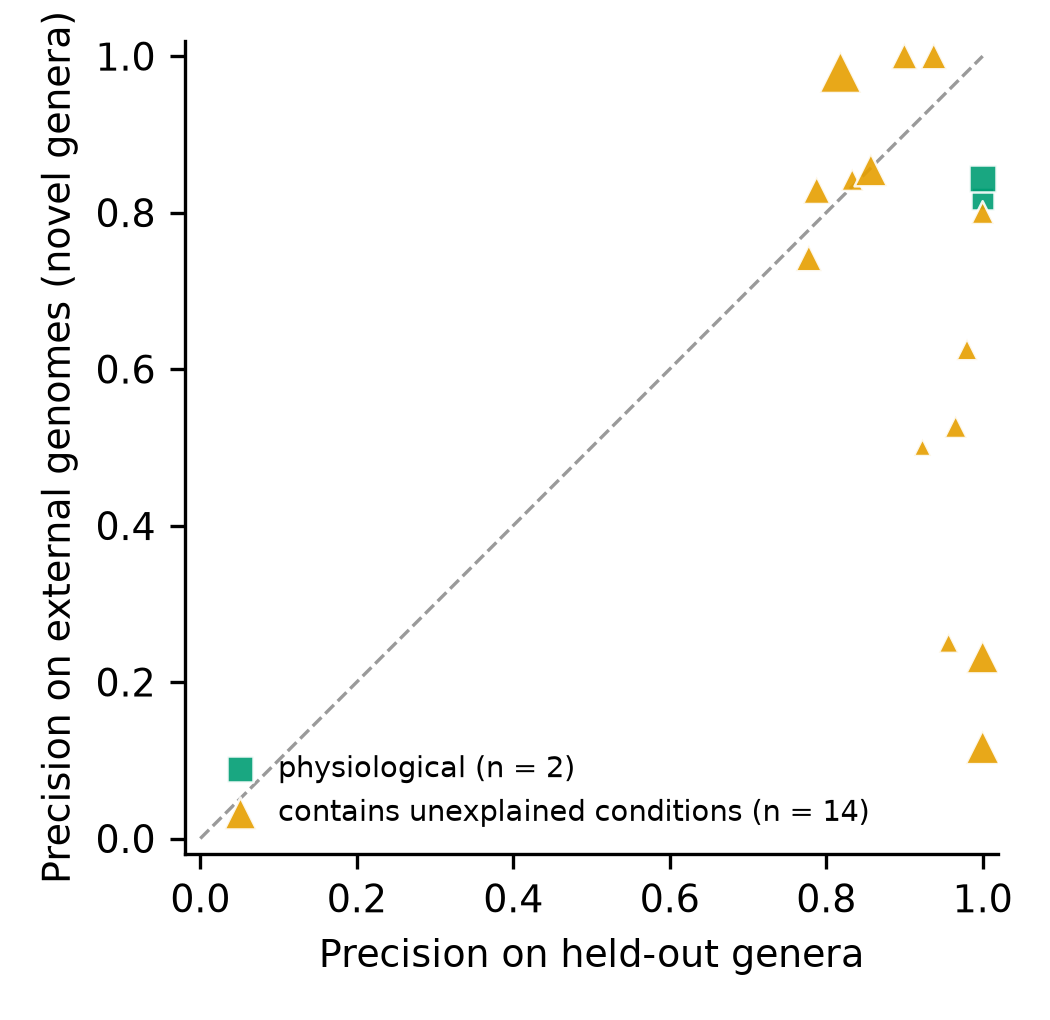

The file beside this chart, header and first rows:
task, trait, predictable, cls, rank, rule, n_conditions, in_sample_precision, in_sample_support, coverage, genera_covered, cv_stability, heldout_precision, heldout_support, heldout_ci_low, heldout_ci_high, mechanism, interpretation, interpretation_level, base_rate, strict_heldout_precision, strict_heldout_support, strict_heldout_ci_low, lift_heldout
da, donor_sulfur_oxidation, True, has trait, 1, IF K00459 (K00459) absent AND sqr (K1721…, 3, 0.9800, 50, 0.3740, 30, 5/5, 0.9800, 50, 0.8950, 0.9965, K00459 absent: nitronate monooxygenase […, contains conditions that biology does no…, contains unexplained conditions, 0.3659, , 0, , 2.678
da, donor_sulfur_oxidation, True, has trait, 2, IF petB/C (K00410) absent AND K00459 (K0…, 3, 0.9623, 53, 0.3893, 30, 3/5, 0.9655, 29, 0.8282, 0.9939, petB/C absent: cytochrome bc1 complex (c…, contains conditions that biology does no…, contains unexplained conditions, 0.3659, , 0, , 2.639
da, donor_hydrogen_oxidation, True, has trait, 1, IF K00338 (K00338) absent AND K01678 (K0…, 3, 1, 64, 0.3077, 28, 3/5, 1, 35, 0.9011, 1, K00338 absent: NADH-quinone oxidoreducta…, contains conditions that biology does no…, contains unexplained conditions, 0.5810, , 0, , 1.721
da, donor_hydrogen_oxidation, True, has trait, 2, IF K01678 (K01678) present AND K15986 (K…, 2, 1, 61, 0.2933, 31, 5/5, 1, 61, 0.9408, 1, K01678: fumarate hydratase subunit beta …, contains conditions that biology does no…, contains unexplained conditions, 0.5810, 1, 29, 0.8830, 1.721
da, acceptor_oxygen, True, has trait, 1, IF petC (K00413) present AND K01007 (K01…, 3, 0.9565, 23, 0.1243, 11, 4/5, 0.9375, 16, 0.7167, 0.9889, petC: cytochrome c1 of the bc1 complex (…, contains conditions that biology does no…, contains unexplained conditions, 0.4944, , 0, , 1.896
da, acceptor_oxygen, True, has trait, 2, IF petC (K00413) present AND K01007 (K01…, 3, 0.9524, 21, 0.1130, 9, 1/5, 0.9000, 10, 0.5958, 0.9821, petC: cytochrome c1 of the bc1 complex (…, contains conditions that biology does no…, contains unexplained conditions, 0.4944, , 0, , 1.82
da, acceptor_oxygen, True, has trait, 3, IF petC (K00413) present AND hcp (K05601…, 2, 0.8443, 122, 0.5819, 62, 3/5, 0.8182, 77, 0.7176, 0.8885, petC: cytochrome c1 of the bc1 complex (…, contains conditions that biology does no…, contains unexplained conditions, 0.4944, , 0, , 1.655
da, acceptor_nitrate, False, has trait, 1, IF K00265 (K00265) present AND nosZ (K00…, 3, 0.9474, 19, 0.1765, 13, 1/5, 0.8333, 6, 0.4365, 0.9699, K00265: glutamate synthase (NADPH) large…, contains conditions that biology does no…, contains unexplained conditions, 0.2849, , 0, , 2.925
da, acceptor_nitrate, False, has trait, 2, IF nirB (K00362) absent AND nosZ (K00376…, 3, 0.9167, 24, 0.2157, 18, 2/5, 0.7778, 9, 0.4526, 0.9368, nirB absent: NAD(P)H nitrite reductase (…, contains conditions that biology does no…, contains unexplained conditions, 0.2849, , 0, , 2.73
da, acceptor_nitrate, False, has trait, 3, IF narI (K00374) present AND cysI (K0038…, 3, 0.9167, 24, 0.2157, 14, 2/5, 0.8571, 7, 0.4869, 0.9743, narI: respiratory nitrate reductase γ: m…, contains conditions that biology does no…, contains unexplained conditions, 0.2849, , 0, , 3.008
da, acceptor_sulfate, True, has trait, 1, IF korC (K00177) present AND sat (K00958…, 3, 1, 37, 0.5873, 31, 4/5, 1, 24, 0.8620, 1, korC: 2-oxoglutarate:ferredoxin oxidored…, pathway genes plus lifestyle markers (ko…, physiological, 0.1760, , 0, , 5.683
da, acceptor_sulfate, True, has trait, 2, IF korC (K00177) present AND psrA (K0835…, 3, 1, 35, 0.5556, 28, 3/5, 1, 14, 0.7847, 1, korC: 2-oxoglutarate:ferredoxin oxidored…, contains conditions that biology does no…, contains unexplained conditions, 0.1760, , 0, , 5.683
da, acceptor_sulfate, True, has trait, 3, IF korC (K00177) present AND sat (K00958…, 3, 0.9783, 46, 0.7143, 37, 3/5, 1, 22, 0.8513, 1, korC: 2-oxoglutarate:ferredoxin oxidored…, pathway genes plus lifestyle markers (ko…, physiological, 0.1760, , 0, , 5.683
da, acceptor_CO2_methanogen_acetogen, True, has trait, 1, IF K00338 (K00338) absent AND asrA (K169…, 2, 0.9643, 28, 0.3600, 10, 3/5, 0.9565, 23, 0.7901, 0.9923, K00338 absent: NADH-quinone oxidoreducta…, contains conditions that biology does no…, contains unexplained conditions, 0.2095, , 0, , 4.566
da, acceptor_CO2_methanogen_acetogen, True, has trait, 2, IF cdhD (K00194) present AND asrA (K1695…, 2, 0.9375, 32, 0.4000, 13, 4/5, 0.9231, 26, 0.7586, 0.9786, cdhD: CODH/ACS δ: corrinoid methyltransf…, contains conditions that biology does no…, contains unexplained conditions, 0.2095, , 0, , 4.406
da, acceptor_CO2_methanogen_acetogen, True, has trait, 3, IF cdhD (K00194) present AND K00338 (K00…, 3, 0.8657, 67, 0.7733, 30, 2/5, 0.7879, 33, 0.6225, 0.8932, cdhD: CODH/ACS δ: corrinoid methyltransf…, contains conditions that biology does no…, contains unexplained conditions, 0.2095, , 0, , 3.761
